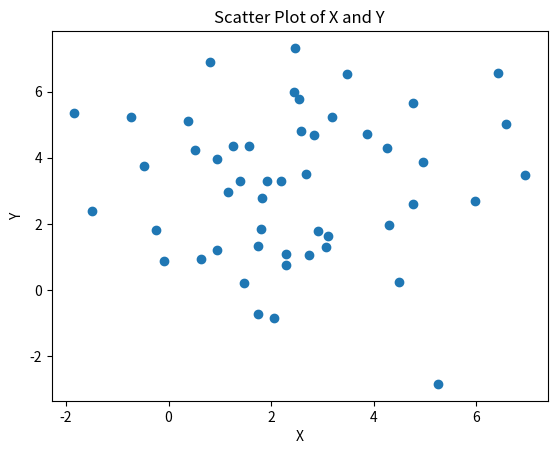
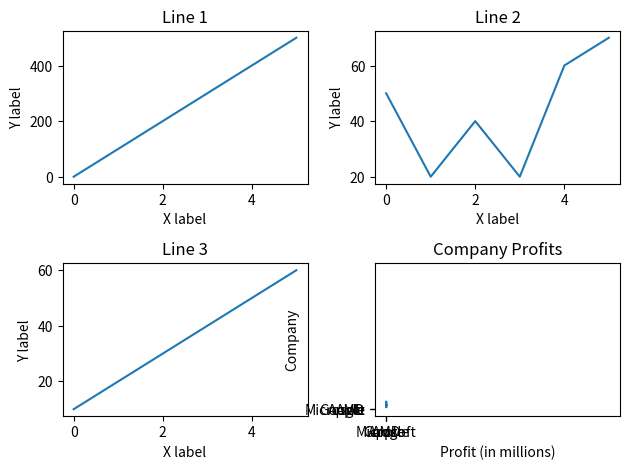
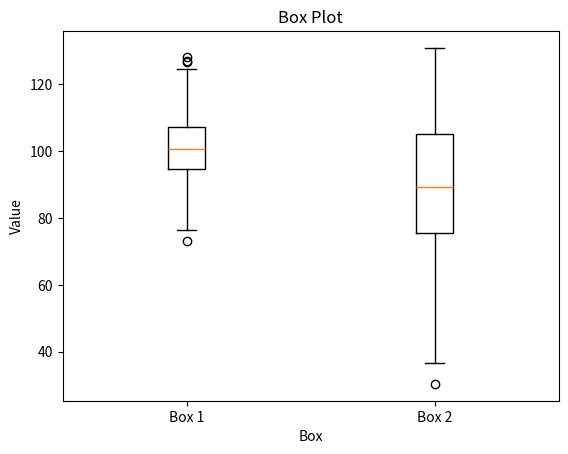

Generate these figures, in order, with matplotlib:
import matplotlib.pyplot as plt
import numpy as np

# Set the random seed for reproducibility
np.random.seed(3)

# Generate data for x and y
x = 3 + np.random.normal(0, 2, 50)
y = 3 + np.random.normal(0, 2, len(x))

# Create the scatter plot
plt.scatter(x, y)

# Add a title, x-label, and y-label to the plot
plt.title('Scatter Plot of X and Y')
plt.xlabel('X')
plt.ylabel('Y')

# Show the plot
plt.show()

import numpy as np
import matplotlib.pyplot as plt

# Create data for line 1
x1 = np.array([0, 1, 2, 3, 4, 5])
y1 = np.array([0, 100, 200, 300, 400, 500])

# Create data for line 2
x2 = np.array([0, 1, 2, 3, 4, 5])
y2 = np.array([50, 20, 40, 20, 60, 70])

# Create data for line 3
x3 = np.array([0, 1, 2, 3, 4, 5])
y3 = np.array([10, 20, 30, 40, 50, 60])

# Create data for line 4
x4 = np.array([0, 1, 2, 3, 4, 5])
y4 = np.array([200, 350, 250, 550, 450, 150])

# Create subplots
fig, axs = plt.subplots(2, 2)

# Plot line 1
axs[0, 0].plot(x1, y1)
axs[0, 0].set_title('Line 1')
axs[0, 0].set_xlabel('X label')
axs[0, 0].set_ylabel('Y label')

# Plot line 2
axs[0, 1].plot(x2, y2)
axs[0, 1].set_title('Line 2')
axs[0, 1].set_xlabel('X label')
axs[0, 1].set_ylabel('Y label')

# Plot line 3
axs[1, 0].plot(x3, y3)
axs[1, 0].set_title('Line 3')
axs[1, 0].set_xlabel('X label')
axs[1, 0].set_ylabel('Y label')

# Plot line 4
axs[1, 1].plot(x4, y4)
axs[1, 1].set_title('Line 4')
axs[1, 1].set_xlabel('X label')
axs[1, 1].set_ylabel('Y label')

# Adjust layout
plt.tight_layout()

# Show plot
plt.show()


import matplotlib.pyplot as plt
import numpy as np

# Data
company = np.array(["Apple", "Microsoft", "Google", "AMD"])
profit = np.array([3000, 8000, 1000, 10000])

# Vertical bar plot
plt.bar(company, profit)
plt.title("Company Profits")
plt.xlabel("Company")
plt.ylabel("Profit (in millions)")
plt.show()

# Horizontal bar plot
plt.barh(company, profit)
plt.title("Company Profits")
plt.xlabel("Profit (in millions)")
plt.ylabel("Company")
plt.show()

import matplotlib.pyplot as plt
import numpy as np

box1 = np.random.normal(100, 10, 200)
box2 = np.random.normal(90, 20, 200)

data = [box1, box2]

fig, ax = plt.subplots()

ax.boxplot(data)

ax.set_xticklabels(['Box 1', 'Box 2'])

ax.set_title('Box Plot')
ax.set_xlabel('Box')
ax.set_ylabel('Value')

plt.show()